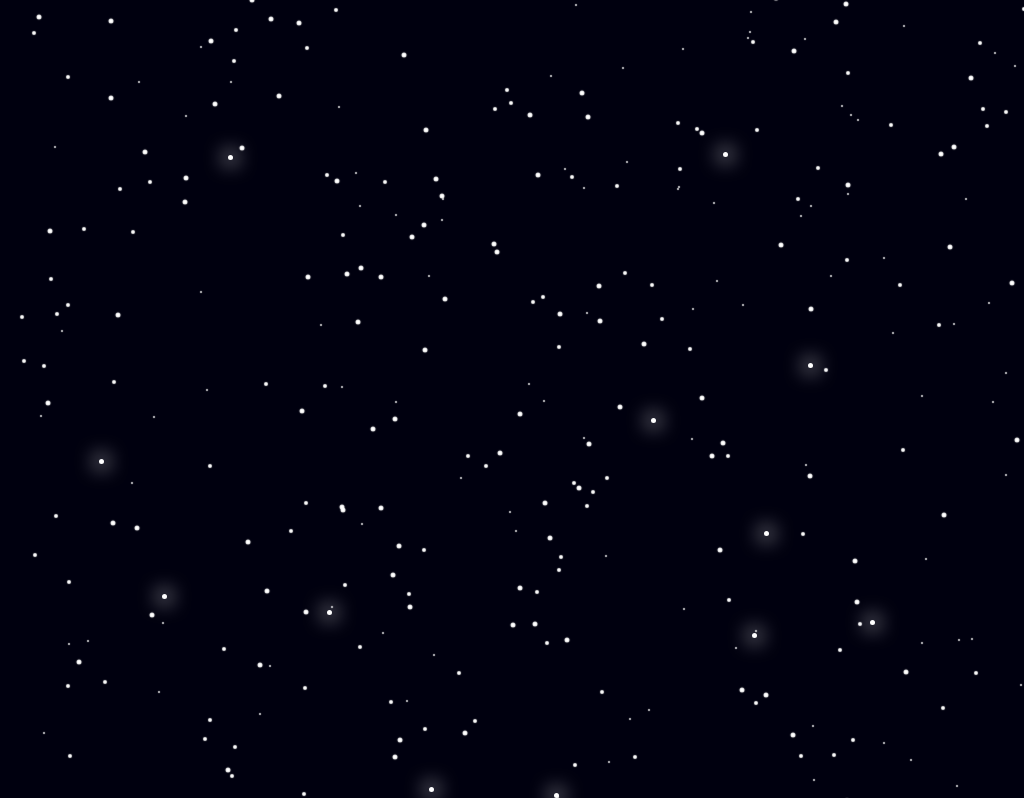

Here is a drawing made with CSS. Write the source that renders it.

<!-- file: stars.html -->
<html>
	<head>
		<meta charset="utf-8" />
		<title>stars</title>
		<link href="./css/space.css" rel="stylesheet" type="text/css">
		<link href="./css/stars.css" rel="stylesheet" type="text/css">
	</head>
	<body>
		<div id="space_wrap">
			<div class="twinkle_wrap">
				<div class="twinkle"></div>
				<div class="twinkle"></div>
				<div class="twinkle"></div>
				<div class="twinkle"></div>
				<div class="twinkle"></div>
				<div class="twinkle"></div>
			</div>
			<div class="stars big"></div>
			<div class="stars medium"></div>
			<div class="stars small"></div>
		</div>
	</body>	
</html>


/* file: space.css */
body {
  background-color: #00000F;
  margin: 0; }

#space_wrap {
  margin: 0 auto;
  height: 100%;
  min-width: 900px;
}


/* file: stars.css */
.twinkle_wrap {
  width: 10px;
  height: 10px;
  position: absolute;
  left: 50%;
  top: 50%;
  animation: moving_stars_animation 100s linear 0s infinite; }

.twinkle {
  width: 10px;
  height: 10px;
  position: relative;
  left: 0px;
  top: 0px; }

.twinkle::before, .twinkle::after {
  position: relative;
  content: "";
  display: block;
  width: 5px;
  height: 5px;
  background-color: #FFFFFF;
  border-radius: 3px;
  box-shadow: 0px 0px 20px 3px #FFFFFF;
  z-index: 1; }

.twinkle:nth-child(1)::before {
  left: 358;
  top: 236;
  animation: twinkle_animation 4.1s linear 0s infinite; }

.twinkle:nth-child(2)::before {
  left: -413;
  top: 65;
  animation: twinkle_animation 9.7s linear 0s infinite; }

.twinkle:nth-child(3)::before {
  left: 42;
  top: 389;
  animation: twinkle_animation 4.2s linear 0s infinite; }

.twinkle:nth-child(4)::before {
  left: -83;
  top: 373;
  animation: twinkle_animation 9.7s linear 0s infinite; }

.twinkle:nth-child(5)::before {
  left: -185;
  top: 186;
  animation: twinkle_animation 8.5s linear 0s infinite; }

.twinkle:nth-child(6)::before {
  left: -350;
  top: 160;
  animation: twinkle_animation 6.9s linear 0s infinite; }

.twinkle:nth-child(1)::after {
  left: 240;
  top: 244;
  animation: twinkle_animation 6.2s linear 0s infinite; }

.twinkle:nth-child(2)::after {
  left: 296;
  top: -36;
  animation: twinkle_animation 4s linear 0s infinite; }

.twinkle:nth-child(3)::after {
  left: 211;
  top: -257;
  animation: twinkle_animation 6.3s linear 0s infinite; }

.twinkle:nth-child(4)::after {
  left: 139;
  top: -1;
  animation: twinkle_animation 6.2s linear 0s infinite; }

.twinkle:nth-child(5)::after {
  left: 252;
  top: 102;
  animation: twinkle_animation 8.6s linear 0s infinite; }

.twinkle:nth-child(6)::after {
  left: -284;
  top: -284;
  animation: twinkle_animation 5.1s linear 0s infinite; }

.stars {
  position: absolute;
  left: 50%;
  top: 50%;
  width: 10px;
  height: 10px;
  border-radius: 50%;
  z-index: 1; }

.big {
  box-shadow:  -552px 445px 1px -2.5px #FFFFFF , -252px -539px 1px -2.5px #FFFFFF , -215px 22px 1px -2.5px #FFFFFF , -74px -644px 1px -2.5px #FFFFFF , -372px -237px 1px -2.5px #FFFFFF , 532px 27px 1px -2.5px #FFFFFF , -332px -187px 1px -2.5px #FFFFFF , -117px 351px 1px -2.5px #FFFFFF , -257px 276px 1px -2.5px #FFFFFF , -72px -90px 1px -2.5px #FFFFFF , -174px 121px 1px -2.5px #FFFFFF , 3px 25px 1px -2.5px #FFFFFF , -437px -460px 1px -2.5px #FFFFFF , -75px -193px 1px -2.5px #FFFFFF , -24px -394px 1px -2.5px #FFFFFF , -124px 186px 1px -2.5px #FFFFFF , 174px -556px 1px -2.5px #FFFFFF , -209px -112px 1px -2.5px #FFFFFF , 185px 9px 1px -2.5px #FFFFFF , -48px -508px 1px -2.5px #FFFFFF , -380px 139px 1px -2.5px #FFFFFF , -582px 86px 1px -2.5px #FFFFFF , -374px 442px 1px -2.5px #FFFFFF , -331px -211px 1px -2.5px #FFFFFF , 437px -242px 1px -2.5px #FFFFFF , 427px -553px 1px -2.5px #FFFFFF , 252px 576px 1px -2.5px #FFFFFF , 594px 299px 1px -2.5px #FFFFFF , 140px 589px 1px -2.5px #FFFFFF , 254px -556px 1px -2.5px #FFFFFF , -630px -101px 1px -2.5px #FFFFFF , -136px -112px 1px -2.5px #FFFFFF , -275px -241px 1px -2.5px #FFFFFF , -265px -389px 1px -2.5px #FFFFFF , -144px 40px 1px -2.5px #FFFFFF , -574px -591px 1px -2.5px #FFFFFF , 177px 521px 1px -2.5px #FFFFFF , 155px -428px 1px -2.5px #FFFFFF , 33px 149px 1px -2.5px #FFFFFF , -64px -559px 1px -2.5px #FFFFFF , 127px -45px 1px -2.5px #FFFFFF , 28px 114px 1px -2.5px #FFFFFF , -579px 558px 1px -2.5px #FFFFFF , 208px 532px 1px -2.5px #FFFFFF , 344px 545px 1px -2.5px #FFFFFF , -238px -293px 1px -2.5px #FFFFFF , -398px -451px 1px -2.5px #FFFFFF , -4px 236px 1px -2.5px #FFFFFF , 3px 465px 1px -2.5px #FFFFFF , 206px 54px 1px -2.5px #FFFFFF , -277px 544px 1px -2.5px #FFFFFF , -478px -372px 1px -2.5px #FFFFFF , 249px 306px 1px -2.5px #FFFFFF , 614px -118px 1px -2.5px #FFFFFF , 319px -367px 1px -2.5px #FFFFFF , -43px -415px 1px -2.5px #FFFFFF , -35px -568px 1px -2.5px #FFFFFF , 428px -434px 1px -2.5px #FFFFFF , -17px 64px 1px -2.5px #FFFFFF , 50px 251px 1px -2.5px #FFFFFF , 389px 283px 1px -2.5px #FFFFFF , 259px -391px 1px -2.5px #FFFFFF , 532px -461px 1px -2.5px #FFFFFF , 203px 161px 1px -2.5px #FFFFFF , -365px 226px 1px -2.5px #FFFFFF , -404px 134px 1px -2.5px #FFFFFF , -51px 557px 1px -2.5px #FFFFFF , -259px 464px 1px -2.5px #FFFFFF , -269px 153px 1px -2.5px #FFFFFF , -279px -454px 1px -2.5px #FFFFFF , -265px -644px 1px -2.5px #FFFFFF , 427px 126px 1px -2.5px #FFFFFF , 346px -465px 1px -2.5px #FFFFFF , 515px 632px 1px -2.5px #FFFFFF , -289px 381px 1px -2.5px #FFFFFF , 486px -520px 1px -2.5px #FFFFFF , 629px -195px 1px -2.5px #FFFFFF , 531px 492px 1px -2.5px #FFFFFF , -469px 14px 1px -2.5px #FFFFFF , 167px -532px 1px -2.5px #FFFFFF , 277px -338px 1px -2.5px #FFFFFF , -107px 218px 1px -2.5px #FFFFFF , 648px 40px 1px -2.5px #FFFFFF , -113px -334px 1px -2.5px #FFFFFF , 529px 158px 1px -2.5px #FFFFFF , -327px -481px 1px -2.5px #FFFFFF , -302px -285px 1px -2.5px #FFFFFF , -218px -366px 1px -2.5px #FFFFFF , 495px -106px 1px -2.5px #FFFFFF , 18px 235px 1px -2.5px #FFFFFF , 338px 172px 1px -2.5px #FFFFFF , -599px -1px 1px -2.5px #FFFFFF , 290px -409px 1px -2.5px #FFFFFF , 244px 466px 1px -2.5px #FFFFFF , 82px -103px 1px -2.5px #FFFFFF , -20px -137px 1px -2.5px #FFFFFF , -175px 118px 1px -2.5px #FFFFFF , 516px 597px 1px -2.5px #FFFFFF , -122px 368px 1px -2.5px #FFFFFF , 62px 99px 1px -2.5px #FFFFFF , -363px 431px 1px -2.5px #FFFFFF , 410px -522px 1px -2.5px #FFFFFF , -594px -557px 1px -2.5px #FFFFFF , 65px -296px 1px -2.5px #FFFFFF , 10px -396px 1px -2.5px #FFFFFF , -538px 568px 1px -2.5px #FFFFFF , -136px 119px 1px -2.5px #FFFFFF , 225px 301px 1px -2.5px #FFFFFF , -513px -560px 1px -2.5px #FFFFFF , -329px -630px 1px -2.5px #FFFFFF , 33px -516px 1px -2.5px #FFFFFF , -524px 520px 1px -2.5px #FFFFFF , 234px -478px 1px -2.5px #FFFFFF , 329px -385px 1px -2.5px #FFFFFF , 293px 87px 1px -2.5px #FFFFFF , 264px -144px 1px -2.5px #FFFFFF , -52px 344px 1px -2.5px #FFFFFF , 294px -80px 1px -2.5px #FFFFFF , -159px -67px 1px -2.5px #FFFFFF , -246px -370px 1px -2.5px #FFFFFF , -118px 157px 1px -2.5px #FFFFFF , -399px -74px 1px -2.5px #FFFFFF , -170px -115px 1px -2.5px #FFFFFF , -406px -291px 1px -2.5px #FFFFFF , -81px -210px 1px -2.5px #FFFFFF , 13px -274px 1px -2.5px #FFFFFF , 340px 213px 1px -2.5px #FFFFFF , 389px -646px 1px -2.5px #FFFFFF , 349px 439px 1px -2.5px #FFFFFF , -91px -259px 1px -2.5px #FFFFFF , -487px -586px 1px -2.5px #FFFFFF , -438px 273px 1px -2.5px #FFFFFF , 21px -214px 1px -2.5px #FFFFFF , -306px -348px 1px -2.5px #FFFFFF , 71px -272px 1px -2.5px #FFFFFF , -57px -440px 1px -2.5px #FFFFFF , 276px 346px 1px -2.5px #FFFFFF , 85px 490px 1px -2.5px #FFFFFF , -289px -560px 1px -2.5px #FFFFFF , 500px 51px 1px -2.5px #FFFFFF , 72px 55px 1px -2.5px #FFFFFF , 83px -68px 1px -2.5px #FFFFFF , 43px -75px 1px -2.5px #FFFFFF , -156px -121px 1px -2.5px #FFFFFF , 462px -558px 1px -2.5px #FFFFFF , 584px -135px 1px -2.5px #FFFFFF , 519px 252px 1px -2.5px #FFFFFF , -187px -640px 1px -2.5px #FFFFFF , 103px 18px 1px -2.5px #FFFFFF , -122px 30px 1px -2.5px #FFFFFF , -561px 32px 1px -2.5px #FFFFFF , -239px 637px 1px -2.5px #FFFFFF , 529px 218px 1px -2.5px #FFFFFF , -642px 192px 1px -2.5px #FFFFFF , 185px -256px 1px -2.5px #FFFFFF , -250px 202px 1px -2.5px #FFFFFF , 143px -427px 1px -2.5px #FFFFFF , -467px -158px 1px -2.5px #FFFFFF , 246px -580px 1px -2.5px #FFFFFF , -551px -230px 1px -2.5px #FFFFFF , -92px -39px 1px -2.5px #FFFFFF , -486px 594px 1px -2.5px #FFFFFF , -406px -368px 1px -2.5px #FFFFFF , -211px 223px 1px -2.5px #FFFFFF , 3px 199px 1px -2.5px #FFFFFF , -522px -587px 1px -2.5px #FFFFFF , 635px 467px 1px -2.5px #FFFFFF , -23px -145px 1px -2.5px #FFFFFF , 195px 67px 1px -2.5px #FFFFFF , -105px -152px 1px -2.5px #FFFFFF , 433px -142px 1px -2.5px #FFFFFF , -99px -398px 1px -2.5px #FFFFFF , 454px -311px 1px -2.5px #FFFFFF , -517px -418px 1px -2.5px #FFFFFF , -509px 452px 1px -2.5px #FFFFFF , -180px -208px 1px -2.5px #FFFFFF , 201px 585px 1px -2.5px #FFFFFF , -356px -415px 1px -2.5px #FFFFFF , -621px 354px 1px -2.5px #FFFFFF , -565px -124px 1px -2.5px #FFFFFF , 424px -235px 1px -2.5px #FFFFFF , 274px 629px 1px -2.5px #FFFFFF , 331px -204px 1px -2.5px #FFFFFF , -522px 563px 1px -2.5px #FFFFFF , -204px -580px 1px -2.5px #FFFFFF , -431px 582px 1px -2.5px #FFFFFF , -523px -271px 1px -2.5px #FFFFFF , 308px -514px 1px -2.5px #FFFFFF , -613px 441px 1px -2.5px #FFFFFF , 288px 624px 1px -2.5px #FFFFFF , -637px 176px 1px -2.5px #FFFFFF , -93px -164px 1px -2.5px #FFFFFF , 404px -443px 1px -2.5px #FFFFFF , -606px -463px 1px -2.5px #FFFFFF , -451px -581px 1px -2.5px #FFFFFF , -425px -632px 1px -2.5px #FFFFFF , -492px 485px 1px -2.5px #FFFFFF , -354px -436px 1px -2.5px #FFFFFF , 601px -97px 1px -2.5px #FFFFFF , -592px 476px 1px -2.5px #FFFFFF ;
  animation: moving_stars_animation 70s linear 0s infinite; }

.medium {
  box-shadow:  441px -532px 1px -3px #FFFFFF , 239px 314px 1px -3px #FFFFFF , 427px -545px 1px -3px #FFFFFF , -177px 593px 1px -3px #FFFFFF , -31px 77px 1px -3px #FFFFFF , 586px -466px 1px -3px #FFFFFF , -172px 196px 1px -3px #FFFFFF , 459px 284px 1px -3px #FFFFFF , -624px -33px 1px -3px #FFFFFF , 118px 368px 1px -3px #FFFFFF , -190px -214px 1px -3px #FFFFFF , -585px 546px 1px -3px #FFFFFF , -108px 205px 1px -3px #FFFFFF , 612px 629px 1px -3px #FFFFFF , 507px -380px 1px -3px #FFFFFF , 281px -190px 1px -3px #FFFFFF , 301px -221px 1px -3px #FFFFFF , -344px 607px 1px -3px #FFFFFF , 79px -438px 1px -3px #FFFFFF , 55px -212px 1px -3px #FFFFFF , -418px 562px 1px -3px #FFFFFF , 468px -586px 1px -3px #FFFFFF , 512px -257px 1px -3px #FFFFFF , -632px 275px 1px -3px #FFFFFF , 211px 67px 1px -3px #FFFFFF , 616px -173px 1px -3px #FFFFFF , 353px -592px 1px -3px #FFFFFF , -312px 350px 1px -3px #FFFFFF , -10px -299px 1px -3px #FFFFFF , 453px -534px 1px -3px #FFFFFF , -273px 514px 1px -3px #FFFFFF , -197px -443px 1px -3px #FFFFFF , -425px 459px 1px -3px #FFFFFF , -293px 260px 1px -3px #FFFFFF , 383px -104px 1px -3px #FFFFFF , 240px -259px 1px -3px #FFFFFF , -372px -470px 1px -3px #FFFFFF , -307px 331px 1px -3px #FFFFFF , -102px 423px 1px -3px #FFFFFF , -457px 459px 1px -3px #FFFFFF , -4px 517px 1px -3px #FFFFFF , -192px -3px 1px -3px #FFFFFF , -367px -207px 1px -3px #FFFFFF , 378px 421px 1px -3px #FFFFFF , -49px 67px 1px -3px #FFFFFF , -532px 451px 1px -3px #FFFFFF , -211px 114px 1px -3px #FFFFFF , 639px 245px 1px -3px #FFFFFF , -483px -356px 1px -3px #FFFFFF , 16px -87px 1px -3px #FFFFFF , -92px 340px 1px -3px #FFFFFF , 648px 435px 1px -3px #FFFFFF , -609px -54px 1px -3px #FFFFFF , 236px -347px 1px -3px #FFFFFF , -564px 361px 1px -3px #FFFFFF , 374px -264px 1px -3px #FFFFFF , -126px 313px 1px -3px #FFFFFF , 57px 94px 1px -3px #FFFFFF , 70px 613px 1px -3px #FFFFFF , -508px 547px 1px -3px #FFFFFF , -307px 77px 1px -3px #FFFFFF , -174px -154px 1px -3px #FFFFFF , 336px 351px 1px -3px #FFFFFF , 135px -104px 1px -3px #FFFFFF , 330px 411px 1px -3px #FFFFFF , 44px 168px 1px -3px #FFFFFF , -283px -328px 1px -3px #FFFFFF , 579px -444px 1px -3px #FFFFFF , 588px -204px 1px -3px #FFFFFF , -27px -553px 1px -3px #FFFFFF , -384px -157px 1px -3px #FFFFFF , -448px 193px 1px -3px #FFFFFF , 527px 19px 1px -3px #FFFFFF , -376px 567px 1px -3px #FFFFFF , -582px 475px 1px -3px #FFFFFF , 194px 626px 1px -3px #FFFFFF , 537px 547px 1px -3px #FFFFFF , -132px -207px 1px -3px #FFFFFF , 185px 558px 1px -3px #FFFFFF , -58px 284px 1px -3px #FFFFFF , 647px -50px 1px -3px #FFFFFF , -42px 332px 1px -3px #FFFFFF , 644px 276px 1px -3px #FFFFFF , 180px -260px 1px -3px #FFFFFF , -531px -593px 1px -3px #FFFFFF , -563px -178px 1px -3px #FFFFFF , 273px -572px 1px -3px #FFFFFF , 331px -316px 1px -3px #FFFFFF , 489px -277px 1px -3px #FFFFFF , -138px 421px 1px -3px #FFFFFF , -350px 617px 1px -3px #FFFFFF , 186px -602px 1px -3px #FFFFFF , 85px 303px 1px -3px #FFFFFF , -543px -445px 1px -3px #FFFFFF , -466px -110px 1px -3px #FFFFFF , -320px -441px 1px -3px #FFFFFF , -460px -75px 1px -3px #FFFFFF , -482px 166px 1px -3px #FFFFFF , 42px -42px 1px -3px #FFFFFF , 90px 89px 1px -3px #FFFFFF , -449px -312px 1px -3px #FFFFFF , 616px -22px 1px -3px #FFFFFF , 425px -432px 1px -3px #FFFFFF , -473px -23px 1px -3px #FFFFFF , -294px -648px 1px -3px #FFFFFF , 30px 254px 1px -3px #FFFFFF , -220px 553px 1px -3px #FFFFFF , 546px -472px 1px -3px #FFFFFF , -403px -7px 1px -3px #FFFFFF , 226px -608px 1px -3px #FFFFFF , 173px -40px 1px -3px #FFFFFF , -90px -578px 1px -3px #FFFFFF , -181px -379px 1px -3px #FFFFFF , 466px -280px 1px -3px #FFFFFF , 109px 564px 1px -3px #FFFFFF , 76px 103px 1px -3px #FFFFFF , 646px -284px 1px -3px #FFFFFF , -304px 609px 1px -3px #FFFFFF , 386px 61px 1px -3px #FFFFFF , 317px 366px 1px -3px #FFFFFF , -6px -286px 1px -3px #FFFFFF , -483px 523px 1px -3px #FFFFFF , -352px -574px 1px -3px #FFFFFF , -251px -5px 1px -3px #FFFFFF , 163px -220px 1px -3px #FFFFFF , -647px -627px 1px -3px #FFFFFF , 551px 352px 1px -3px #FFFFFF , 463px -346px 1px -3px #FFFFFF , -212px 299px 1px -3px #FFFFFF , -435px -625px 1px -3px #FFFFFF , 577px -366px 1px -3px #FFFFFF , 58px 376px 1px -3px #FFFFFF , 79px 511px 1px -3px #FFFFFF , -493px -28px 1px -3px #FFFFFF , -397px -200px 1px -3px #FFFFFF , 426px 319px 1px -3px #FFFFFF , 279px 508px 1px -3px #FFFFFF , 70px 117px 1px -3px #FFFFFF , -144px -591px 1px -3px #FFFFFF , 518px -179px 1px -3px #FFFFFF , 555px 43px 1px -3px #FFFFFF , 422px -64px 1px -3px #FFFFFF , 377px -452px 1px -3px #FFFFFF , 327px 625px 1px -3px #FFFFFF , -210px -341px 1px -3px #FFFFFF , 330px -129px 1px -3px #FFFFFF , -281px -359px 1px -3px #FFFFFF , 504px 500px 1px -3px #FFFFFF , -449px -84px 1px -3px #FFFFFF , -59px 450px 1px -3px #FFFFFF , -22px -280px 1px -3px #FFFFFF , 309px -19px 1px -3px #FFFFFF , -213px 405px 1px -3px #FFFFFF , 264px 531px 1px -3px #FFFFFF , -14px 596px 1px -3px #FFFFFF , -589px 631px 1px -3px #FFFFFF , -372px 634px 1px -3px #FFFFFF , -412px 293px 1px -3px #FFFFFF , -495px -72px 1px -3px #FFFFFF , -154px -510px 1px -3px #FFFFFF , 72px -489px 1px -3px #FFFFFF , -449px 297px 1px -3px #FFFFFF , 26px -92px 1px -3px #FFFFFF , -147px -646px 1px -3px #FFFFFF , 20px 203px 1px -3px #FFFFFF , -293px -629px 1px -3px #FFFFFF , -1px 627px 1px -3px #FFFFFF , -461px 127px 1px -3px #FFFFFF , -319px -588px 1px -3px #FFFFFF , -169px 627px 1px -3px #FFFFFF , -180px -441px 1px -3px #FFFFFF , 100px -203px 1px -3px #FFFFFF , 323px 261px 1px -3px #FFFFFF , -35px -403px 1px -3px #FFFFFF , 343px 235px 1px -3px #FFFFFF , 355px 425px 1px -3px #FFFFFF , 267px 504px 1px -3px #FFFFFF , -285px 387px 1px -3px #FFFFFF , -282px 358px 1px -3px #FFFFFF , 145px -70px 1px -3px #FFFFFF , 42px 181px 1px -3px #FFFFFF , -639px -187px 1px -3px #FFFFFF , -93px 161px 1px -3px #FFFFFF , -433px -160px 1px -3px #FFFFFF , 212px 211px 1px -3px #FFFFFF , -447px 367px 1px -3px #FFFFFF , -226px 142px 1px -3px #FFFFFF , 284px 367px 1px -3px #FFFFFF , -595px 475px 1px -3px #FFFFFF , 108px -116px 1px -3px #FFFFFF , -141px 475px 1px -3px #FFFFFF , -303px 611px 1px -3px #FFFFFF , 470px -263px 1px -3px #FFFFFF , 286px 145px 1px -3px #FFFFFF , -522px -385px 1px -3px #FFFFFF , -473px 581px 1px -3px #FFFFFF , 210px 448px 1px -3px #FFFFFF , -157px 258px 1px -3px #FFFFFF , 161px -266px 1px -3px #FFFFFF , -509px 530px 1px -3px #FFFFFF ;
  animation: moving_stars_animation 100s linear 0s infinite; }

.small {
  box-shadow:  437px -65px 1px -4px #FFFFFF , 213px 639px 1px -4px #FFFFFF , -161px -216px 1px -4px #FFFFFF , 519px -502px 1px -4px #FFFFFF , -342px -448px 1px -4px #FFFFFF , 554px 114px 1px -4px #FFFFFF , 161px -200px 1px -4px #FFFFFF , 567px 352px 1px -4px #FFFFFF , 478px -336px 1px -4px #FFFFFF , -565px 437px 1px -4px #FFFFFF , -363px 28px 1px -4px #FFFFFF , 463px -611px 1px -4px #FFFFFF , 463px 623px 1px -4px #FFFFFF , -535px -419px 1px -4px #FFFFFF , 334px -274px 1px -4px #FFFFFF , -429px 252px 1px -4px #FFFFFF , 524px -225px 1px -4px #FFFFFF , 380px 502px 1px -4px #FFFFFF , -385px 94px 1px -4px #FFFFFF , 325px -283px 1px -4px #FFFFFF , 387px -363px 1px -4px #FFFFFF , 288px -350px 1px -4px #FFFFFF , -455px -58px 1px -4px #FFFFFF , 289px 76px 1px -4px #FFFFFF , 117px -619px 1px -4px #FFFFFF , 564px 62px 1px -4px #FFFFFF , -134px 244px 1px -4px #FFFFFF , 312px 430px 1px -4px #FFFFFF , -585px 425px 1px -4px #FFFFFF , 405px 426px 1px -4px #FFFFFF , -121px 13px 1px -4px #FFFFFF , -128px -549px 1px -4px #FFFFFF , 504px 296px 1px -4px #FFFFFF , -247px -624px 1px -4px #FFFFFF , 555px 51px 1px -4px #FFFFFF , -337px 507px 1px -4px #FFFFFF , -121px -174px 1px -4px #FFFFFF , -321px 635px 1px -4px #FFFFFF , -257px 325px 1px -4px #FFFFFF , -529px 421px 1px -4px #FFFFFF , 616px 494px 1px -4px #FFFFFF , -185px 218px 1px -4px #FFFFFF , 197px -186px 1px -4px #FFFFFF , 314px -113px 1px -4px #FFFFFF , 219px 259px 1px -4px #FFFFFF , -549px -142px 1px -4px #FFFFFF , -155px 135px 1px -4px #FFFFFF , -247px 277px 1px -4px #FFFFFF , 231px -351px 1px -4px #FFFFFF , 200px -108px 1px -4px #FFFFFF , 541px -77px 1px -4px #FFFFFF , 239px 242px 1px -4px #FFFFFF , 610px 102px 1px -4px #FFFFFF , 234px -377px 1px -4px #FFFFFF , -547px 293px 1px -4px #FFFFFF , 442px 251px 1px -4px #FFFFFF , 70px -76px 1px -4px #FFFFFF , -171px 480px 1px -4px #FFFFFF , 498px -323px 1px -4px #FFFFFF , -331px -273px 1px -4px #FFFFFF , -151px 531px 1px -4px #FFFFFF , -273px -397px 1px -4px #FFFFFF , -157px -183px 1px -4px #FFFFFF , -448px 255px 1px -4px #FFFFFF , -556px -58px 1px -4px #FFFFFF , 376px -56px 1px -4px #FFFFFF , -88px -113px 1px -4px #FFFFFF , -636px 278px 1px -4px #FFFFFF , 405px 7px 1px -4px #FFFFFF , 599px -203px 1px -4px #FFFFFF , -193px -477px 1px -4px #FFFFFF , -519px -174px 1px -4px #FFFFFF , -310px 541px 1px -4px #FFFFFF , 89px 167px 1px -4px #FFFFFF , -316px -97px 1px -4px #FFFFFF , 489px 86px 1px -4px #FFFFFF , 613px -142px 1px -4px #FFFFFF , 294px -183px 1px -4px #FFFFFF , 536px 154px 1px -4px #FFFFFF , -378px -307px 1px -4px #FFFFFF , -566px 202px 1px -4px #FFFFFF , -488px 448px 1px -4px #FFFFFF , 488px -520px 1px -4px #FFFFFF , -310px 1px 1px -4px #FFFFFF , -617px -163px 1px -4px #FFFFFF , -476px 27px 1px -4px #FFFFFF , 555px 639px 1px -4px #FFFFFF , 562px -61px 1px -4px #FFFFFF , -473px 344px 1px -4px #FFFFFF , -634px 545px 1px -4px #FFFFFF , 576px 283px 1px -4px #FFFFFF , 535px -45px 1px -4px #FFFFFF , 162px -202px 1px -4px #FFFFFF , -222px 501px 1px -4px #FFFFFF , -524px -194px 1px -4px #FFFFFF , 106px -321px 1px -4px #FFFFFF , -316px -342px 1px -4px #FFFFFF , -527px 184px 1px -4px #FFFFFF , 12px -5px 1px -4px #FFFFFF , 511px -630px 1px -4px #FFFFFF , -462px -242px 1px -4px #FFFFFF , 296px 337px 1px -4px #FFFFFF , 341px -269px 1px -4px #FFFFFF , -74px -190px 1px -4px #FFFFFF , -599px -133px 1px -4px #FFFFFF , 233px -357px 1px -4px #FFFFFF , 625px 648px 1px -4px #FFFFFF , 409px 170px 1px -4px #FFFFFF , 449px -190px 1px -4px #FFFFFF , 441px 443px 1px -4px #FFFFFF , -635px 189px 1px -4px #FFFFFF , -286px -307px 1px -4px #FFFFFF , 175px 50px 1px -4px #FFFFFF , 297px 391px 1px -4px #FFFFFF , 578px -540px 1px -4px #FFFFFF , -602px 334px 1px -4px #FFFFFF , 374px 636px 1px -4px #FFFFFF , -593px 52px 1px -4px #FFFFFF , 48px -220px 1px -4px #FFFFFF , 117px 535px 1px -4px #FFFFFF , -196px -64px 1px -4px #FFFFFF , -358px 303px 1px -4px #FFFFFF , -180px -611px 1px -4px #FFFFFF , -175px -2px 1px -4px #FFFFFF , -83px 266px 1px -4px #FFFFFF , -206px 414px 1px -4px #FFFFFF , 513px 22px 1px -4px #FFFFFF , -590px 380px 1px -4px #FFFFFF , 113px 330px 1px -4px #FFFFFF , 34px -313px 1px -4px #FFFFFF , 529px 506px 1px -4px #FFFFFF , 419px 527px 1px -4px #FFFFFF , 472px -86px 1px -4px #FFFFFF , 110px -227px 1px -4px #FFFFFF , -354px 234px 1px -4px #FFFFFF , -271px 639px 1px -4px #FFFFFF , -604px 239px 1px -4px #FFFFFF , 176px -80px 1px -4px #FFFFFF , 435px 457px 1px -4px #FFFFFF , 557px 340px 1px -4px #FFFFFF , -611px 495px 1px -4px #FFFFFF , 539px -623px 1px -4px #FFFFFF , -220px 514px 1px -4px #FFFFFF , -110px 312px 1px -4px #FFFFFF , -630px 331px 1px -4px #FFFFFF , 455px 250px 1px -4px #FFFFFF , -558px 289px 1px -4px #FFFFFF , -178px -282px 1px -4px #FFFFFF , -400px -557px 1px -4px #FFFFFF , 27px 12px 1px -4px #FFFFFF , -95px -395px 1px -4px #FFFFFF , 405px 254px 1px -4px #FFFFFF , -75px -169px 1px -4px #FFFFFF , -7px 123px 1px -4px #FFFFFF , 167px 220px 1px -4px #FFFFFF , 174px -505px 1px -4px #FFFFFF , 92px -617px 1px -4px #FFFFFF , 507px -526px 1px -4px #FFFFFF , 249px 440px 1px -4px #FFFFFF , 160px 565px 1px -4px #FFFFFF , 67px 49px 1px -4px #FFFFFF , 476px 13px 1px -4px #FFFFFF , 367px 354px 1px -4px #FFFFFF , 489px -16px 1px -4px #FFFFFF , 603px 581px 1px -4px #FFFFFF , 49px -512px 1px -4px #FFFFFF , 41px 408px 1px -4px #FFFFFF , -563px -613px 1px -4px #FFFFFF , -558px 129px 1px -4px #FFFFFF , 605px -147px 1px -4px #FFFFFF , -446px -537px 1px -4px #FFFFFF , 367px -131px 1px -4px #FFFFFF , 331px -195px 1px -4px #FFFFFF , 67px -201px 1px -4px #FFFFFF , 40px -446px 1px -4px #FFFFFF , 134px -645px 1px -4px #FFFFFF , 344px -459px 1px -4px #FFFFFF , -1px 142px 1px -4px #FFFFFF , 59px -384px 1px -4px #FFFFFF , 639px 580px 1px -4px #FFFFFF , -411px 612px 1px -4px #FFFFFF , 440px 397px 1px -4px #FFFFFF , 166px -340px 1px -4px #FFFFFF , 284px -173px 1px -4px #FFFFFF , -56px 89px 1px -4px #FFFFFF , 639px 638px 1px -4px #FFFFFF , 336px -538px 1px -4px #FFFFFF , 585px 167px 1px -4px #FFFFFF , -639px 466px 1px -4px #FFFFFF , 640px -484px 1px -4px #FFFFFF , -182px -540px 1px -4px #FFFFFF , 226px -84px 1px -4px #FFFFFF , -367px -573px 1px -4px #FFFFFF , 394px 371px 1px -4px #FFFFFF , 132px 321px 1px -4px #FFFFFF , 219px 473px 1px -4px #FFFFFF , 645px -42px 1px -4px #FFFFFF , 92px 373px 1px -4px #FFFFFF , -529px -509px 1px -4px #FFFFFF , 515px -341px 1px -4px #FFFFFF ;
  animation: moving_stars_animation 150s linear 0s infinite; }

@keyframes twinkle_animation {
  0%,100% {
    opacity: 0; }
  45%,55% {
    opacity: 0; }
  50% {
    opacity: 1; } }
@keyframes moving_stars_animation {
  from {
    transform: rotate(0deg); }
  to {
    transform: rotate(360deg); } }

/*# sourceMappingURL=stars.css.map */
